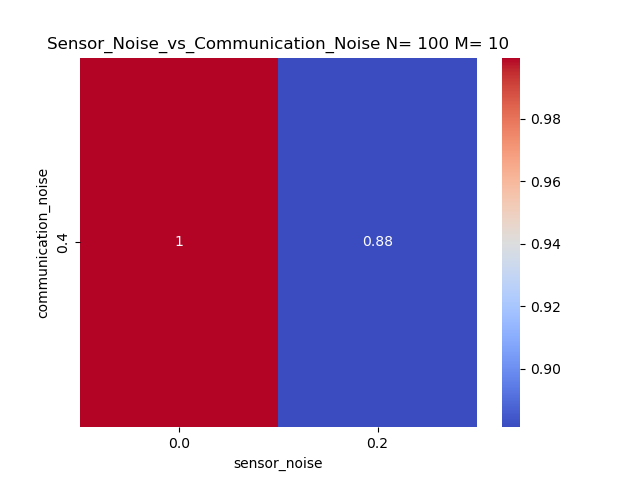

The file beside this chart, header and first rows:
communication_noise, 0.0, 0.2
0.4, 0.9996, 0.8812
